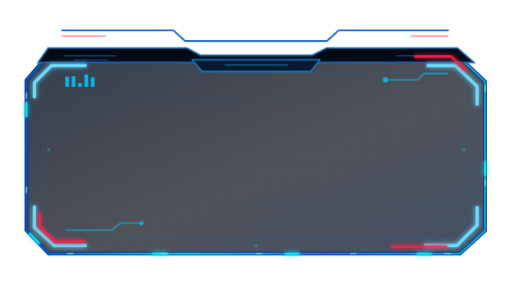
t = 0.00 s
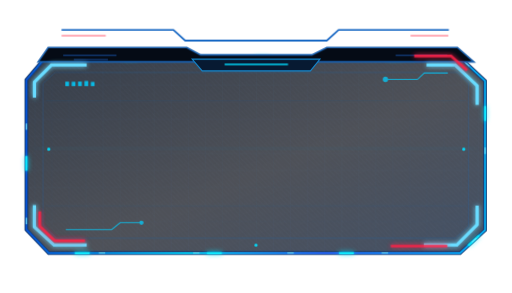
t = 1.00 s
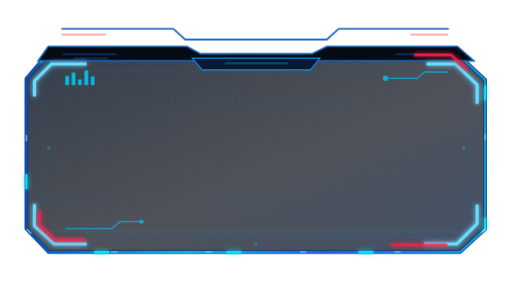
t = 2.45 s
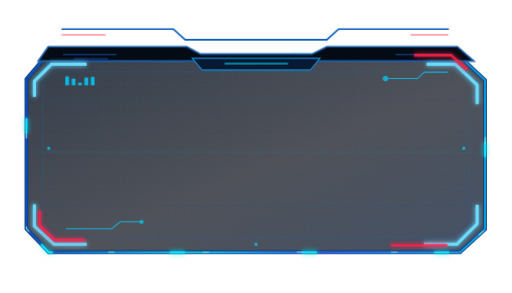
t = 3.18 s
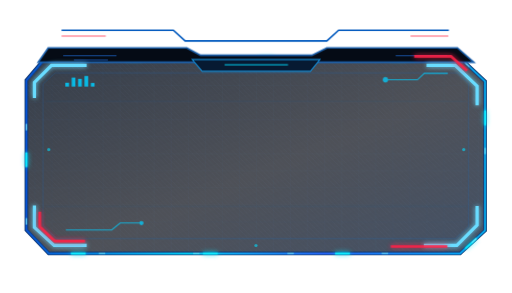
t = 4.45 s
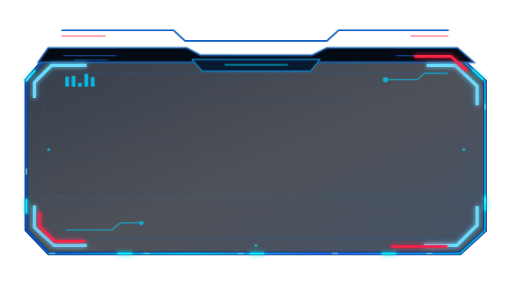
t = 5.55 s

The animated SVG that drew these frames (rendered in a browser with its animation timeline set to each time). Animation: 6 CSS @keyframes rules; one cycle of 6.80 s, repeats indefinitely.

<svg xmlns="http://www.w3.org/2000/svg" xmlns:xlink="http://www.w3.org/1999/xlink" width="960" height="550" viewBox="0 0 960 550" role="img" aria-label="N3XV5 Electric Pulse animated HUD container">
<defs>
 <linearGradient id="carbon" x2="1" y2="1"><stop stop-color="#0a1423" stop-opacity=".82"/><stop offset=".55" stop-color="#030711" stop-opacity=".70"/><stop offset="1" stop-color="#10213b" stop-opacity=".78"/></linearGradient>
 <linearGradient id="edge"><stop stop-color="#0454dc"/><stop offset=".35" stop-color="#00d9ff"/><stop offset=".65" stop-color="#2767ff"/><stop offset="1" stop-color="#00baff"/></linearGradient>
 <pattern id="weave" width="9" height="9" patternUnits="userSpaceOnUse"><path d="M0 0L9 9M-4 5L4 13" stroke="#6aa2e2" stroke-width=".5" opacity=".11"/></pattern>
 <pattern id="grid" width="32" height="32" patternUnits="userSpaceOnUse"><path d="M32 0H0V32" fill="none" stroke="#1680d9" stroke-width=".6" opacity=".13"/></pattern>
 <filter id="glow" x="-70%" y="-70%" width="240%" height="240%"><feGaussianBlur stdDeviation="5" result="b"/><feMerge><feMergeNode in="b"/><feMergeNode in="SourceGraphic"/></feMerge></filter>
 <filter id="soft"><feGaussianBlur stdDeviation="12"/></filter>
 <clipPath id="bodyClip"><path d="M84 110H864L910 153V433L863 476H91L49 432V151Z"/></clipPath>
 <style>
 .pulse{stroke-dasharray:28 220;animation:travel 3.4s linear infinite}.pulse2{stroke-dasharray:12 165;animation:travel 2.1s linear infinite reverse}.scan{animation:scan 4.2s ease-in-out infinite}.blink{animation:blink 2.5s ease-in-out infinite}.red{animation:red 5.8s steps(1) infinite}.float{animation:float 5s ease-in-out infinite}.bars rect{transform-box:fill-box;transform-origin:center bottom;animation:bar 1.4s ease-in-out infinite alternate}.bars rect:nth-child(2n){animation-delay:-.5s}.bars rect:nth-child(3n){animation-delay:-1s}
 @keyframes travel{to{stroke-dashoffset:-496}}@keyframes scan{0%,100%{transform:translateY(0);opacity:.05}50%{transform:translateY(325px);opacity:.32}}@keyframes blink{0%,100%{opacity:.35}50%{opacity:1}}@keyframes red{0%,88%,100%{opacity:.9}89%,91%{opacity:.15}92%,94%{opacity:1}}@keyframes float{50%{transform:translateY(-3px)}}@keyframes bar{to{transform:scaleY(.35)}}
 @media (prefers-reduced-motion:reduce){*{animation:none!important}}
 </style>
</defs>
<!-- Entire outside area transparent -->
<g class="float">
 <path d="M84 110H864L910 153V433L863 476H91L49 432V151Z" fill="url(#carbon)" stroke="#173d75" stroke-width="7"/>
 <g clip-path="url(#bodyClip)"><rect x="45" y="106" width="870" height="375" fill="url(#weave)"/><rect x="45" y="106" width="870" height="375" fill="url(#grid)"/>
 <path class="scan" d="M65 128H892V133H65Z" fill="#00cfff" filter="url(#soft)"/>
 <path d="M85 190H875M85 388H875" stroke="#1472c9" stroke-width="1" opacity=".18"/>
 </g>
 <path d="M84 110H864L910 153V433L863 476H91L49 432V151Z" fill="none" stroke="url(#edge)" stroke-width="3"/>
 <path d="M84 110H864L910 153V433L863 476H91L49 432V151Z" fill="none" stroke="#08e8ff" stroke-width="4" class="pulse" filter="url(#glow)"/>
 <path d="M84 110H864L910 153V433L863 476H91L49 432V151Z" fill="none" stroke="#73eaff" stroke-width="2" class="pulse2"/>
 <!-- layered carbon top rail -->
 <path d="M90 90H350L376 104H585L613 90H858L889 117H71Z" fill="#050b15" stroke="#1b61ae" stroke-width="3"/>
 <path d="M110 96H327M637 96H850" stroke="#00cfff" stroke-width="4" class="blink" filter="url(#glow)"/>
 <path d="M118 105h100m-80 8h64M742 105h97" stroke="#174d99" stroke-width="2"/>
 <!-- corners -->
 <g fill="none" stroke="#69dcff" stroke-width="6" filter="url(#glow)"><path d="M64 184V155L96 123H162"/><path d="M800 123H854L895 162V198"/><path d="M64 386V427L101 461H162"/><path d="M795 461H857L895 423V387"/></g>
 <!-- red only sharp straight segments -->
 <g class="red" fill="none" stroke="#ff2346" stroke-width="5" filter="url(#glow)"><path d="M777 106H846L876 133"/><path d="M74 398V426L102 453H159"/><path d="M733 463H839"/></g>
 <path d="M103 137H858L879 157V426L854 448H106L80 423V158Z" fill="none" stroke="#256bb4" stroke-width="1" opacity=".55"/>
 <!-- center docking not actual content -->
 <path d="M360 112H600L582 134H379Z" fill="#071a32" stroke="#148ad2" stroke-width="2"/>
 <path d="M421 122H540" stroke="#00ddff" stroke-width="3" class="blink"/>
 <g class="bars" fill="#00cfff" opacity=".85"><rect x="122" y="144" width="7" height="19"/><rect x="134" y="139" width="7" height="24"/><rect x="146" y="148" width="7" height="15"/><rect x="158" y="135" width="7" height="28"/><rect x="170" y="145" width="7" height="18"/></g>
 <g stroke="#04cfff" fill="none" stroke-width="2" opacity=".75"><path d="M723 150h60l13-12h44"/><circle cx="723" cy="150" r="4" fill="#04cfff"/><path d="M123 432h86l16-13h40"/><circle cx="265" cy="419" r="3" fill="#04cfff"/></g>
 <g fill="#00dfff" class="blink"><circle cx="91" cy="281" r="3"/><circle cx="870" cy="281" r="3"/><circle cx="480" cy="461" r="3"/></g>
 <!-- top header exterior -->
 <path d="M115 57H325L347 77H613L635 57H842" stroke="#0059be" stroke-width="3" fill="none"/>
 <path d="M115 57H325" stroke="#00dfff" stroke-width="3" class="pulse" filter="url(#glow)"/>
 <path d="M115 68h83m572 0h71" stroke="#ff2645" stroke-width="2" opacity=".75"/>
</g>
</svg>
